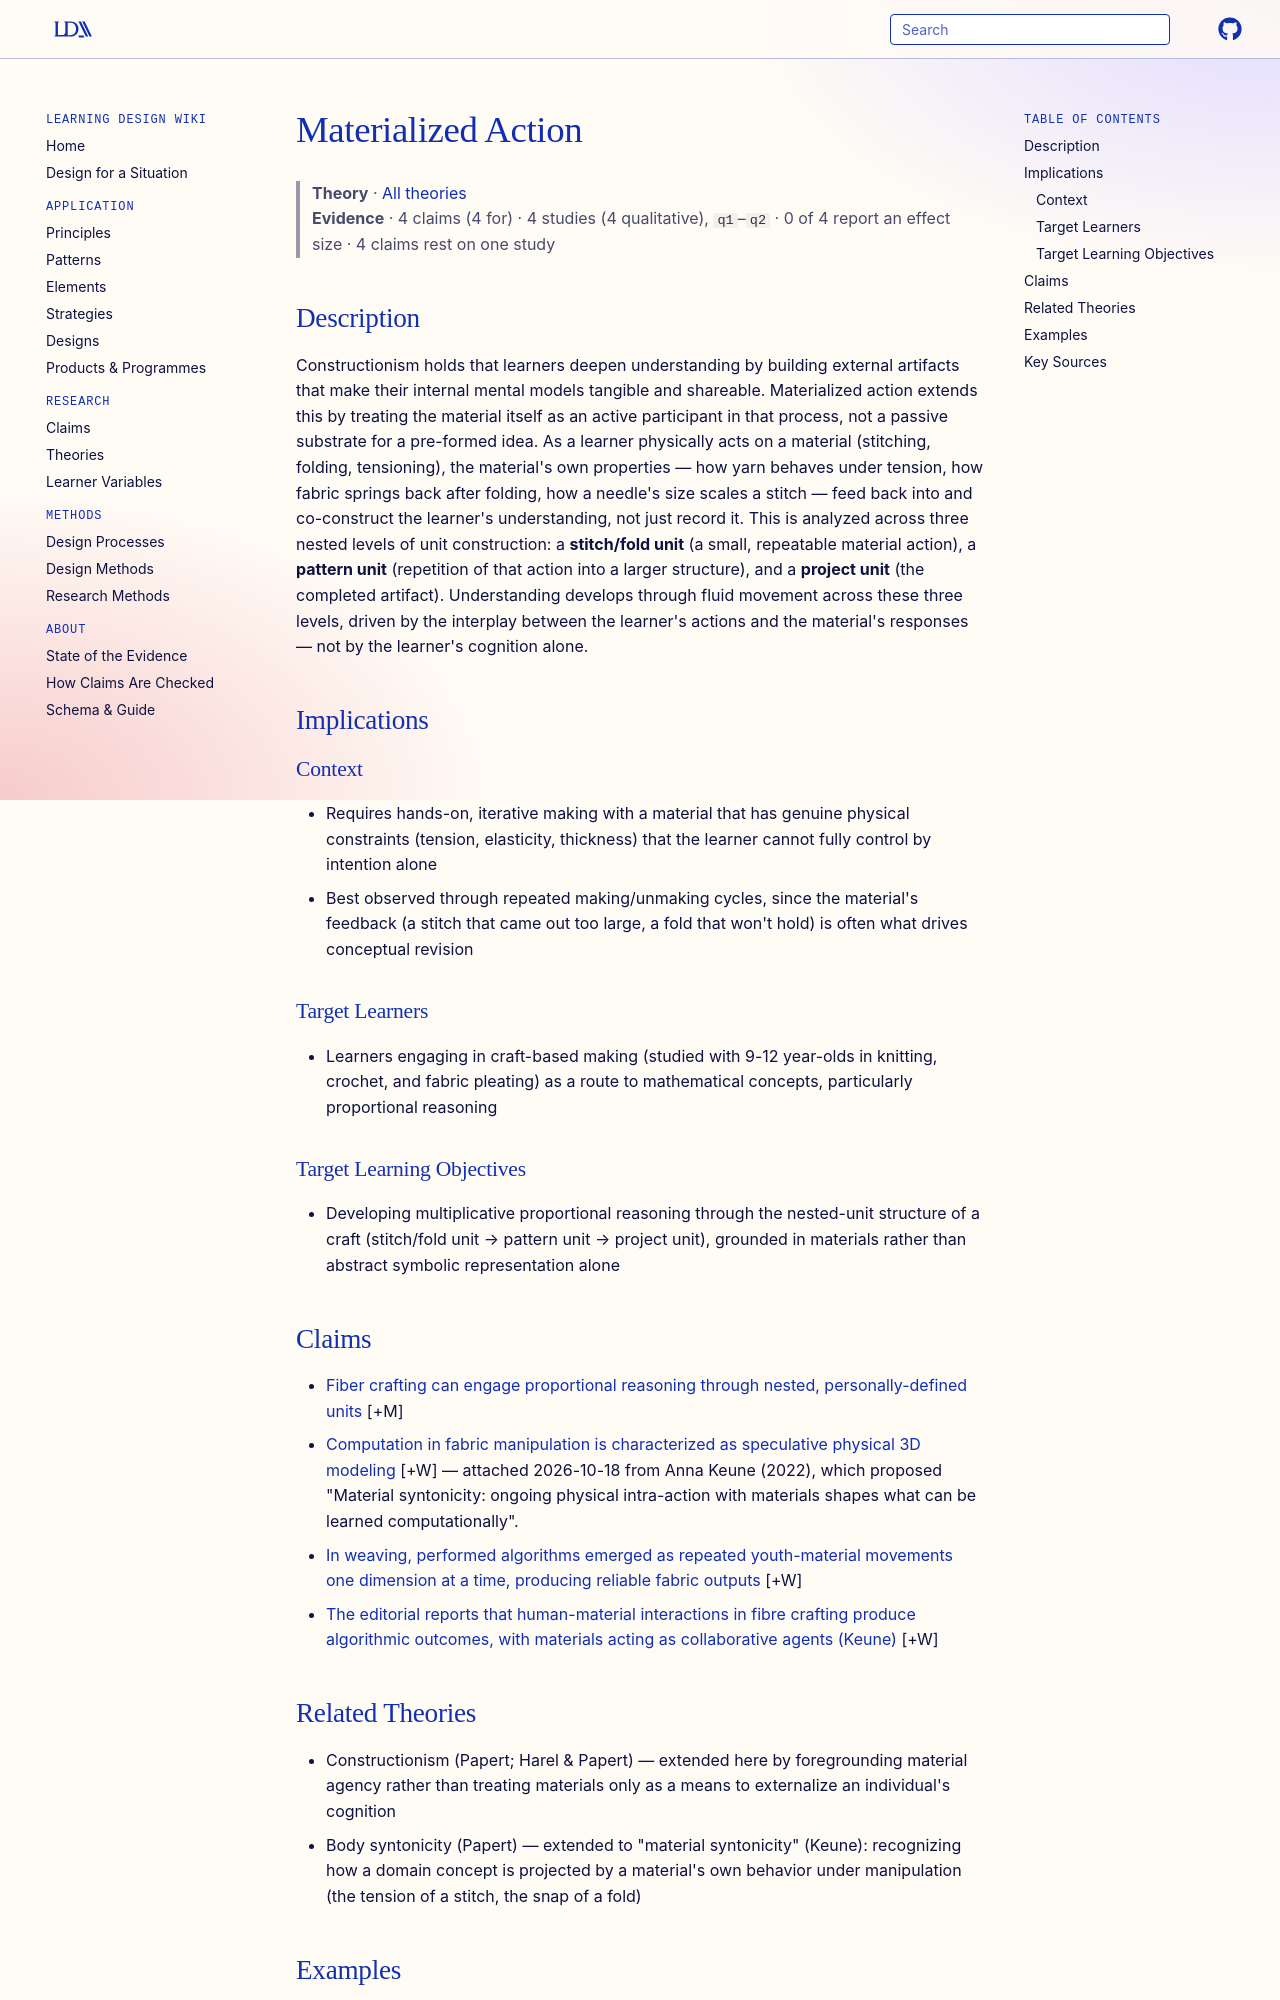

repository: Learning-Design-Alliance/learning-wiki · page: theories/materialized-action/index.html · generator: mkdocs

---
type: theory
title: Materialized Action
description: Learning emerges from the intra-action of a learner's body and a material's own properties (tension, spring-back, thickness) across nested levels of a made artifact — materials are treated as active co-constructors of understanding, not passive tools a learner's mental model is projected onto.
canonical: true
status: review
generated:
  by: claude/unspecified
  at: 2026-08-29
sources:
  - id: peppler-et-al-2025
    resource: "https://doi.org/10.1080/07370008.2025.2485070"
    title: "Peppler, K., Keune, A., Bender, S., & Yankova, N. (2025). Materialized Action: Reformulating the \"Doing of\" Math Through Fiber Crafting. Cognition and Instruction, 43(3), 175-200."
    author: "Peppler, K., Keune, A., Bender, S., & Yankova, N."
---

# Materialized Action

> **Theory** · [All theories](index.md)
> **Evidence** · 4 claims (4 for) · 4 studies (4 qualitative), `q1`–`q2` · 0 of 4 report an effect size · 4 claims rest on one study

## Description
Constructionism holds that learners deepen understanding by building external artifacts that make their internal mental models tangible and shareable. Materialized action extends this by treating the material itself as an active participant in that process, not a passive substrate for a pre-formed idea. As a learner physically acts on a material (stitching, folding, tensioning), the material's own properties — how yarn behaves under tension, how fabric springs back after folding, how a needle's size scales a stitch — feed back into and co-construct the learner's understanding, not just record it. This is analyzed across three nested levels of unit construction: a **stitch/fold unit** (a small, repeatable material action), a **pattern unit** (repetition of that action into a larger structure), and a **project unit** (the completed artifact). Understanding develops through fluid movement across these three levels, driven by the interplay between the learner's actions and the material's responses — not by the learner's cognition alone.

## Implications

### Context
- Requires hands-on, iterative making with a material that has genuine physical constraints (tension, elasticity, thickness) that the learner cannot fully control by intention alone
- Best observed through repeated making/unmaking cycles, since the material's feedback (a stitch that came out too large, a fold that won't hold) is often what drives conceptual revision

### Target Learners
- Learners engaging in craft-based making (studied with 9-12 year-olds in knitting, crochet, and fabric pleating) as a route to mathematical concepts, particularly proportional reasoning

### Target Learning Objectives
- Developing multiplicative proportional reasoning through the nested-unit structure of a craft (stitch/fold unit → pattern unit → project unit), grounded in materials rather than abstract symbolic representation alone

## Claims

- [Fiber crafting can engage proportional reasoning through nested, personally-defined units](../claims/fiber-crafting-develops-proportional-reasoning-through-unitizing.md) [+M]
- [Computation in fabric manipulation is characterized as speculative physical 3D modeling](../claims/fabric-manipulation-speculative-3d-modeling.md) [+W] — attached 2026-10-18 from Anna Keune (2022), which proposed "Material syntonicity: ongoing physical intra-action with materials shapes what can be learned computationally".
- [In weaving, performed algorithms emerged as repeated youth-material movements one dimension at a time, producing reliable fabric outputs](../claims/weaving-algorithm-one-dimension-at-a-time.md) [+W]
- [The editorial reports that human-material interactions in fibre crafting produce algorithmic outcomes, with materials acting as collaborative agents (Keune)](../claims/human-material-collaboration-fibre-craft-algorithms.md) [+W]
